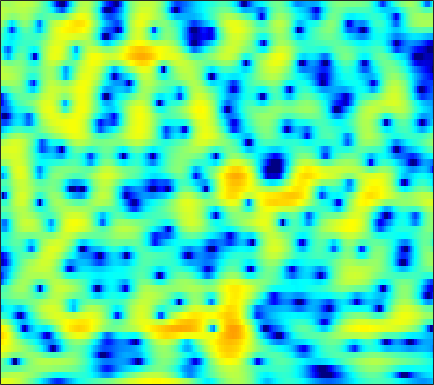

The table this chart was drawn from, first rows:
3.9624, 4.0278, 4.0428, 3.9758, 3.8735, 3.6678, 3.3792, 3.1085, 2.6783, 2.1712, 1.5861, 1.0954, 0.37798, -0.4188, -1.0699, -2.0005, -3.0152, -3.8296, -4.9898, -6.2298, -7.5514, -8.5957, -10.035, -11.491
0.9709, 1.316, 1.684, 1.953, 2.096, 2.214, 2.258, 2.245, 2.17, 2.035, 1.841, 1.659, 1.367, 1.022, 0.7283, 0.293, -0.1906, -0.5831, -1.142, -1.733, -2.344, -2.805, -3.404, -3.956
-1.617, -1.522, -1.497, -1.547, -1.601, -1.648, -1.619, -1.526, -1.309, -1.003, -0.6431, -0.3616, -0.0006042, 0.3202, 0.5262, 0.7507, 0.9121, 0.9947, 1.058, 1.074, 1.05, 1.009, 0.9321, 0.8358
-0.7152, -1.488, -2.92, -4.996, -7.205, -11.84, -23.36, -22.02, -11.44, -6.957, -4.203, -2.722, -1.247, -0.1779, 0.431, 1.039, 1.465, 1.689, 1.888, 2.003, 2.054, 2.063, 2.047, 2.015
3.087, 2.659, 1.996, 1.269, 0.7322, 0.1076, -0.3224, -0.4746, -0.4504, -0.2379, 0.05374, 0.2762, 0.5173, 0.6683, 0.7047, 0.6453, 0.4612, 0.2408, -0.1544, -0.6373, -1.174, -1.582, -2.061, -2.387
5.028, 4.779, 4.382, 3.93, 3.57, 3.081, 2.594, 2.239, 1.78, 1.332, 0.8714, 0.5164, 0.01816, -0.5285, -0.9892, -1.681, -2.496, -3.216, -4.358, -5.767, -7.569, -9.321, -12.57, -17.96
6.117, 5.777, 5.232, 4.593, 4.057, 3.283, 2.455, 1.815, 0.95, 0.09048, -0.7422, -1.346, -2.136, -2.929, -3.543, -4.394, -5.31, -6.053, -7.103, -8.17, -9.194, -9.861, -10.52, -10.72
7.231, 6.681, 5.817, 4.795, 3.914, 2.584, 1.074, -0.1781, -1.96, -3.735, -5.264, -6.073, -6.617, -6.73, -6.746, -6.929, -7.444, -8.131, -9.63, -12.01, -15.61, -18.68, -17.45, -12.69
6.241, 5.55, 4.477, 3.217, 2.13, 0.45, -1.573, -3.401, -6.413, -10.58, -16.79, -20.12, -14.85, -10.72, -8.731, -7.04, -6.114, -5.786, -5.753, -5.994, -6.219, -6.163, -5.484, -4.102
1.953, 1.32, 0.3436, -0.8082, -1.789, -3.233, -4.764, -5.907, -7.292, -8.291, -8.649, -8.474, -7.752, -6.682, -5.755, -4.543, -3.467, -2.761, -1.936, -1.216, -0.5527, -0.07462, 0.5591, 1.218
-3.351, -3.414, -3.756, -4.512, -5.389, -7.064, -9.492, -12.14, -17.37, -20.48, -14.81, -11.43, -8.192, -5.742, -4.277, -2.667, -1.347, -0.5001, 0.4804, 1.312, 1.989, 2.424, 2.909, 3.27
-8.278, -6.692, -5.489, -5.007, -5.027, -5.461, -6.198, -6.835, -7.512, -7.575, -6.718, -5.692, -4.209, -2.771, -1.795, -0.673, 0.3143, 0.9622, 1.719, 2.348, 2.853, 3.155, 3.463, 3.628
-4.669, -4.103, -3.446, -2.904, -2.614, -2.377, -2.252, -2.168, -2.032, -1.866, -1.639, -1.421, -1.071, -0.725, -0.4782, -0.1422, 0.2054, 0.4796, 0.8591, 1.259, 1.679, 1.975, 2.299, 2.527
-1.876, -1.685, -1.366, -1.015, -0.7455, -0.3917, -0.104, 0.0578, 0.213, 0.2921, 0.2492, 0.1239, -0.1626, -0.6082, -1.049, -1.725, -2.431, -2.842, -2.957, -2.463, -1.491, -0.6516, 0.3782, 1.209
-2.906, -2.63, -2.038, -1.334, -0.7982, -0.09034, 0.5351, 0.9049, 1.236, 1.391, 1.333, 1.115, 0.5362, -0.4263, -1.483, -3.575, -7.006, -11.43, -35.42, -12.14, -5.937, -3.269, -0.8365, 0.7781
-12.17, -10.3, -7.567, -5.24, -3.779, -2.216, -0.9745, -0.2208, 0.5592, 1.077, 1.353, 1.411, 1.266, 0.8682, 0.4016, -0.3858, -1.215, -1.75, -2.045, -1.693, -0.853, -0.1343, 0.7436, 1.462
-14.87, -13.04, -10.27, -7.864, -6.247, -4.391, -2.876, -1.913, -0.8061, 0.06931, 0.725, 1.09, 1.439, 1.634, 1.707, 1.742, 1.73, 1.712, 1.722, 1.782, 1.848, 1.903, 1.908, 1.77
-11.64, -11.27, -10.19, -8.68, -7.449, -5.793, -4.186, -3.1, -1.846, -0.7743, 0.1198, 0.6617, 1.269, 1.747, 2.045, 2.37, 2.606, 2.751, 2.886, 2.936, 2.874, 2.763, 2.496, 2.006
-18.43, -18.75, -16.1, -12.41, -10, -7.414, -5.364, -4.063, -2.655, -1.56, -0.6845, -0.1316, 0.4765, 1.007, 1.369, 1.821, 2.256, 2.566, 2.913, 3.165, 3.299, 3.273, 3.079, 2.691
-16.25, -16.29, -14, -10.86, -8.844, -6.571, -4.804, -3.826, -2.852, -2.22, -1.921, -1.815, -1.763, -1.626, -1.37, -0.7672, 0.1185, 0.833, 1.754, 2.542, 3.156, 3.454, 3.627, 3.595
-7.617, -7.066, -6.246, -5.239, -4.5, -3.604, -2.873, -2.523, -2.381, -2.64, -3.458, -4.569, -6.856, -10.22, -12.03, -9.219, -5.105, -2.755, -0.4131, 1.267, 2.428, 3.079, 3.675, 3.964
-4.364, -4.033, -3.545, -3.069, -2.646, -2.137, -1.79, -1.609, -1.614, -1.981, -2.704, -3.583, -5.104, -6.697, -7.213, -6.191, -4.078, -2.579, -0.8497, 0.4801, 1.427, 1.961, 2.535, 2.911
-4.29, -4.291, -3.99, -3.431, -2.897, -2.09, -1.371, -0.921, -0.4643, -0.2417, -0.1863, -0.2336, -0.3823, -0.5321, -0.5696, -0.4677, -0.275, -0.1139, 0.08893, 0.1637, 0.2029, 0.179, 0.1557, 0.354
-8.199, -9.603, -9.613, -7.231, -5.22, -3.001, -1.187, -0.1555, 0.8791, 1.647, 2.107, 2.327, 2.457, 2.45, 2.354, 2.101, 1.692, 1.308, 0.5275, -0.5755, -2.099, -3.523, -5.7, -6.838
-8.876, -11.12, -11.19, -7.958, -5.429, -2.835, -0.8824, 0.2789, 1.411, 2.232, 2.744, 2.957, 3.054, 2.96, 2.765, 2.334, 1.732, 1.138, 0.1072, -1.229, -3.14, -4.863, -7.914, -9.882
-3.142, -3.262, -3.123, -2.487, -1.897, -0.9148, 0.03076, 0.6415, 1.353, 1.801, 2.072, 2.113, 1.983, 1.637, 1.267, 0.688, 0.02169, -0.5266, -1.18, -1.754, -2.29, -2.565, -2.712, -2.543
-1.205, -1.286, -1.157, -0.7772, -0.335, 0.3252, 1.006, 1.437, 1.882, 2.121, 2.098, 1.915, 1.403, 0.5868, -0.2117, -1.488, -2.863, -3.699, -4.335, -4.224, -3.45, -2.866, -1.941, -1.116
-2.885, -3.478, -3.178, -2.029, -0.9155, 0.5034, 1.643, 2.349, 2.947, 3.254, 3.172, 2.866, 2.094, 0.8464, -0.4951, -3.092, -7.036, -12.3, -24.71, -10.88, -5.863, -3.532, -1.538, -0.1927
-10.4, -20.1, -13.07, -5.973, -3.057, -0.4482, 1.301, 2.236, 3.079, 3.509, 3.576, 3.381, 2.814, 1.908, 1.004, -0.448, -2.028, -3.042, -3.675, -3.212, -2.189, -1.321, -0.2813, 0.3957
-3.089, -3.614, -3.38, -2.469, -1.439, -0.1814, 1.028, 1.711, 2.421, 2.783, 2.891, 2.786, 2.421, 1.851, 1.341, 0.626, -0.08231, -0.4522, -0.7997, -0.8956, -0.7075, -0.5546, -0.3001, -0.1574
-2.091, -2.309, -2.052, -1.275, -0.5485, 0.5474, 1.496, 2.109, 2.658, 2.951, 2.917, 2.712, 2.21, 1.466, 0.796, -0.1621, -1.037, -1.599, -1.966, -1.958, -1.645, -1.274, -0.8881, -0.54
-8.168, -9.503, -6.723, -3.098, -1.054, 1.019, 2.438, 3.177, 3.774, 3.984, 3.787, 3.383, 2.5, 1.182, -0.146, -2.413, -5.312, -7.57, -8.91, -7.105, -4.725, -3.236, -1.689, -0.6816
-4.755, -5.328, -3.806, -1.454, 0.168, 1.864, 3.047, 3.617, 4.045, 4.056, 3.714, 3.204, 2.156, 0.6669, -0.7815, -3.295, -6.514, -9.206, -10.87, -8.85, -6.024, -4.569, -2.905, -1.869
1.088, 1.122, 1.362, 1.875, 2.301, 2.849, 3.247, 3.428, 3.469, 3.244, 2.777, 2.248, 1.303, 0.1426, -0.8361, -2.256, -3.548, -4.433, -5.16, -5.351, -5.276, -4.974, -4.624, -4.261
2.901, 2.965, 3.107, 3.288, 3.42, 3.542, 3.587, 3.546, 3.333, 2.968, 2.375, 1.802, 0.873, -0.2576, -1.212, -2.558, -3.98, -4.916, -6.057, -6.71, -7.067, -7.032, -7.073, -7.109
3.169, 3.3, 3.527, 3.702, 3.82, 3.909, 3.912, 3.819, 3.572, 3.159, 2.542, 1.941, 0.9365, -0.3646, -1.561, -3.479, -5.894, -8.113, -11.26, -13.41, -12.12, -10.76, -9.146, -8.549
1.395, 1.827, 2.352, 2.831, 3.114, 3.407, 3.543, 3.546, 3.432, 3.112, 2.65, 2.16, 1.299, 0.1971, -0.8514, -2.609, -4.947, -7.138, -10.71, -12.95, -11.01, -8.77, -6.631, -5.348
-3.645, -2.517, -1.341, -0.385, 0.1694, 0.7352, 1.107, 1.284, 1.344, 1.247, 0.9942, 0.7272, 0.2806, -0.2294, -0.6449, -1.26, -1.897, -2.309, -2.709, -2.827, -2.46, -2.033, -1.302, -0.5707
-8.582, -7.581, -6.364, -5.381, -4.631, -3.824, -3.135, -2.805, -2.624, -2.646, -2.927, -3.167, -3.398, -3.424, -3.22, -2.731, -2.058, -1.586, -0.8921, -0.2132, 0.4438, 0.907, 1.518, 2.066
-12.46, -13.2, -13.15, -11.83, -10.27, -8.552, -7.142, -6.535, -6.232, -6.58, -7.718, -9.073, -11.18, -11.62, -9.865, -6.692, -4.007, -2.436, -0.7137, 0.6343, 1.652, 2.289, 2.938, 3.421
-15.97, -20.45, -25.8, -17.81, -14.02, -10.45, -8.423, -7.421, -6.769, -6.982, -7.941, -9.383, -11.86, -12.56, -10.08, -6.25, -3.158, -1.403, 0.4694, 1.857, 2.877, 3.464, 3.964, 4.22
-11.83, -12.21, -12.01, -10.89, -9.612, -7.894, -6.433, -5.484, -4.62, -4.096, -3.826, -3.674, -3.407, -2.849, -2.195, -1.034, 0.2348, 1.193, 2.293, 3.222, 3.929, 4.243, 4.462, 4.359
-16.07, -14.81, -12.05, -9.403, -7.809, -6.018, -4.538, -3.715, -2.817, -2.135, -1.672, -1.353, -0.9714, -0.4997, -0.08804, 0.5514, 1.249, 1.84, 2.569, 3.234, 3.717, 3.945, 4.03, 3.797
-15.32, -13.35, -9.929, -7.289, -5.724, -4.104, -2.935, -2.308, -1.732, -1.437, -1.33, -1.375, -1.468, -1.526, -1.441, -1.109, -0.4618, 0.1268, 1.047, 1.875, 2.565, 2.982, 3.264, 3.291
-3.902, -3.643, -3.052, -2.264, -1.675, -1.097, -0.6986, -0.5334, -0.5908, -0.9583, -1.647, -2.434, -3.828, -5.601, -6.842, -7.233, -5.608, -3.912, -1.736, -0.00014, 1.327, 2.023, 2.666, 2.995
0.9025, 0.9344, 1.052, 1.187, 1.242, 1.268, 1.155, 0.9456, 0.4691, -0.288, -1.456, -2.637, -4.89, -8.278, -12.06, -15.14, -9.649, -6.269, -3.1, -0.8946, 0.5886, 1.358, 2.05, 2.354
2.571, 2.497, 2.396, 2.251, 2.12, 1.944, 1.677, 1.385, 0.8944, 0.2468, -0.588, -1.315, -2.355, -3.306, -3.826, -3.957, -3.401, -2.65, -1.51, -0.4158, 0.4751, 0.9978, 1.365, 1.38
2.498, 2.281, 1.975, 1.712, 1.568, 1.361, 1.152, 0.9776, 0.6597, 0.2193, -0.3036, -0.7605, -1.366, -1.893, -2.144, -2.233, -2.014, -1.59, -0.8945, -0.1196, 0.6174, 1.029, 1.339, 1.324
1.211, 0.621, -0.114, -0.5151, -0.5825, -0.5073, -0.2866, -0.1106, -0.05437, -0.2604, -0.6926, -1.214, -2.142, -3.254, -4.034, -4.664, -4.392, -3.511, -2.016, -0.4953, 0.8294, 1.575, 2.287, 2.634
-1.911, -3.882, -6.927, -8.707, -7.863, -5.38, -3.326, -2.26, -1.421, -1.153, -1.451, -2.064, -3.527, -6.089, -9.252, -18.7, -16.77, -9.276, -4.176, -1.102, 0.9771, 2.15, 3.285, 3.995
-4.048, -6.247, -9.907, -12.24, -10.86, -7.782, -5.424, -4.189, -3.071, -2.483, -2.419, -2.647, -3.287, -4.27, -5.054, -5.728, -5.313, -4.253, -2.43, -0.6382, 0.9239, 1.911, 2.951, 3.712
-3.204, -4.095, -5.117, -5.768, -5.912, -5.65, -5.051, -4.527, -3.869, -3.354, -3.009, -2.885, -2.881, -2.937, -2.998, -2.945, -2.618, -2.259, -1.512, -0.5687, 0.4169, 1.118, 2.011, 2.77
-2.424, -3.197, -4.315, -5.431, -6.059, -6.343, -5.977, -5.418, -4.535, -3.711, -3.063, -2.757, -2.586, -2.626, -2.76, -2.975, -3.12, -3.063, -2.675, -1.906, -0.8689, -0.002915, 1.115, 2.11
-1.129, -2.253, -4.439, -7.651, -10.98, -14.58, -11.13, -7.965, -5.026, -3.172, -2.108, -1.697, -1.615, -2.095, -2.787, -4.237, -6.286, -7.715, -8.178, -6.156, -3.405, -1.608, 0.2888, 1.748
1.193, 0.2629, -1.435, -3.63, -5.394, -6.682, -5.57, -3.966, -2.042, -0.6829, 0.1062, 0.3375, 0.1874, -0.5332, -1.504, -3.52, -6.609, -9.775, -11.57, -7.57, -3.967, -2.052, -0.1699, 1.127
2.464, 2.065, 1.468, 0.8934, 0.5577, 0.3046, 0.3755, 0.5909, 0.9864, 1.358, 1.583, 1.594, 1.369, 0.8934, 0.351, -0.5231, -1.442, -1.986, -2.385, -2.326, -1.987, -1.677, -1.39, -1.284
2.42, 2.261, 2.042, 1.859, 1.77, 1.736, 1.795, 1.877, 2.01, 2.119, 2.148, 2.105, 1.93, 1.617, 1.305, 0.8002, 0.2346, -0.2104, -0.7945, -1.389, -2.041, -2.615, -3.583, -4.806
1.694, 1.514, 1.333, 1.272, 1.323, 1.53, 1.807, 2.031, 2.296, 2.482, 2.568, 2.564, 2.465, 2.232, 1.993, 1.571, 1.045, 0.5566, -0.1897, -1.09, -2.197, -3.233, -4.923, -7.101
